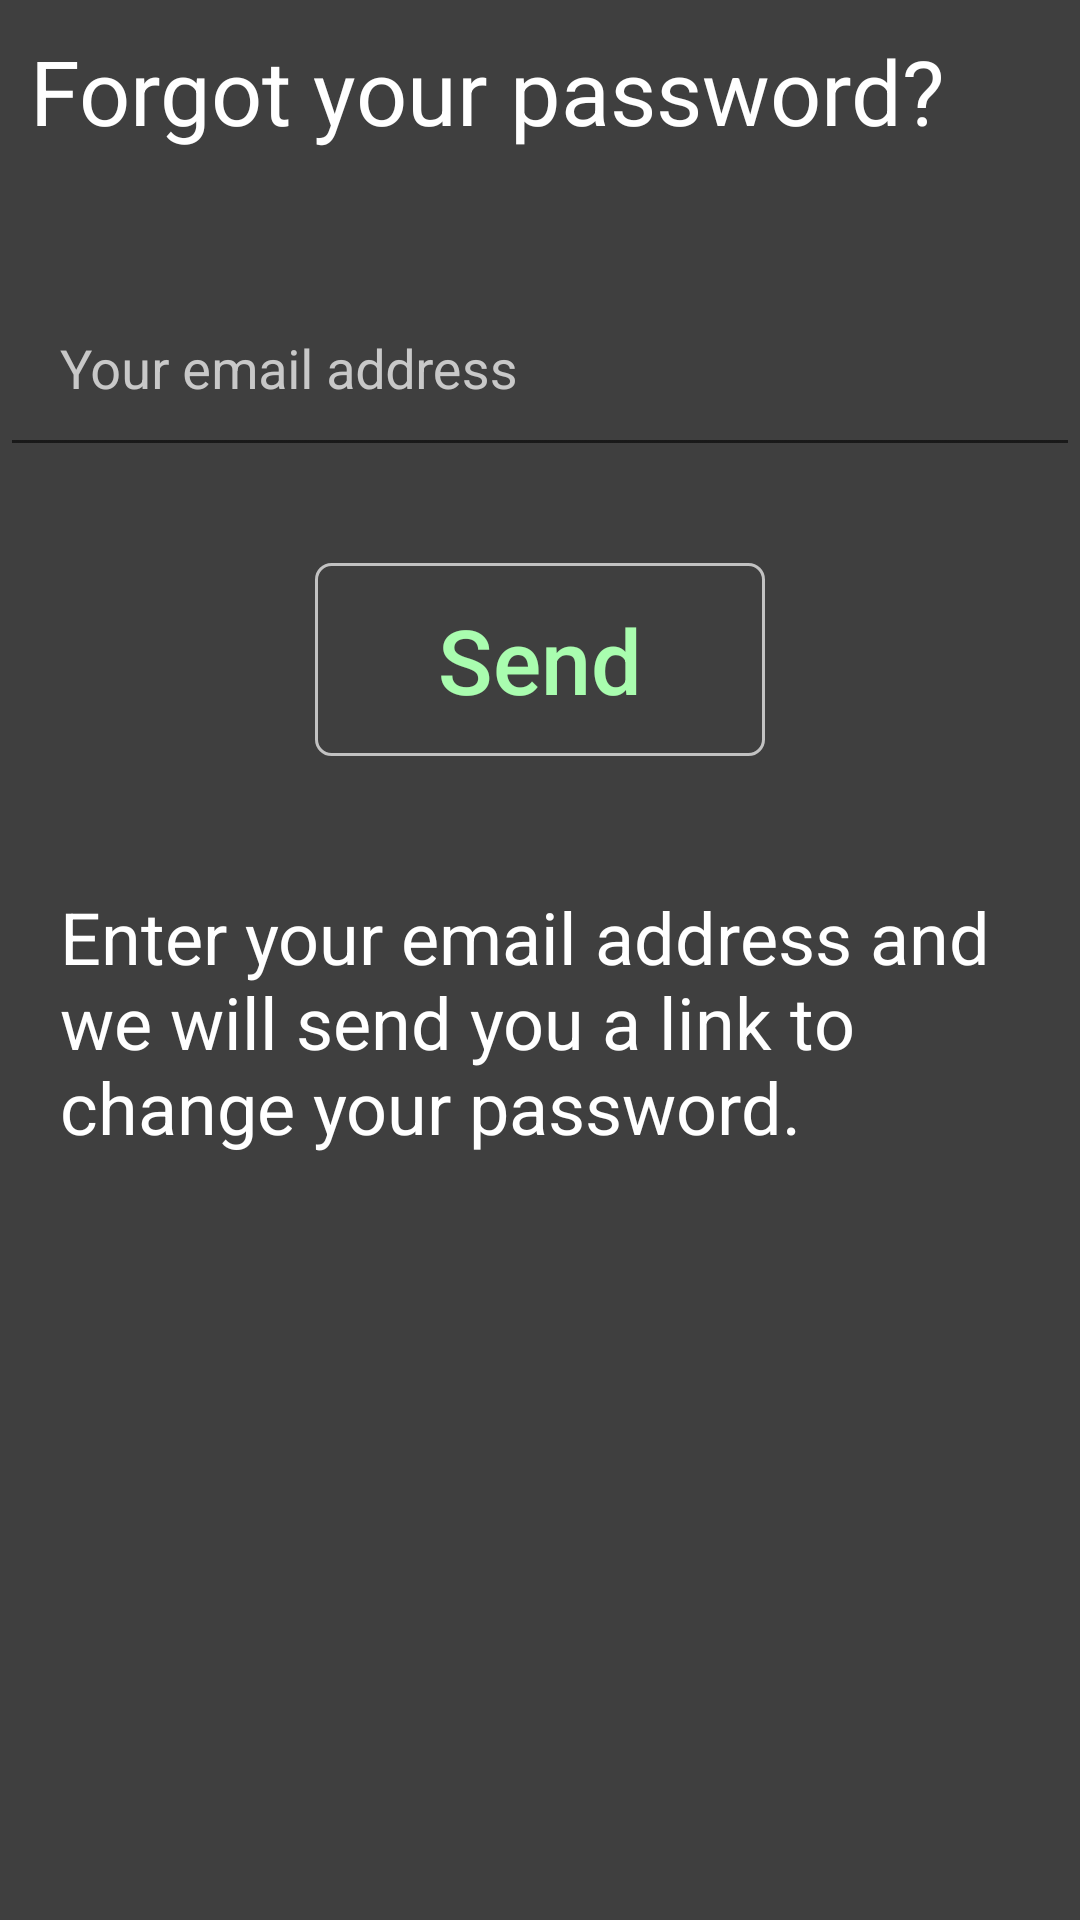

Android layout source for this screen:
<!-- AndroidManifest.xml: activity theme LRFTheme -->
<!-- res/layout/activity_forget_password.xml -->
<?xml version="1.0" encoding="utf-8"?>
<LinearLayout xmlns:android="http://schemas.android.com/apk/res/android"
    xmlns:tools="http://schemas.android.com/tools"
    android:layout_width="match_parent"
    android:layout_height="match_parent"
    android:background="@color/colorPrimaryLRF"
    android:orientation="vertical"
    tools:context="com.mohamedabdelrazek.bloggerapp.ForgetPasswordActivity">

    <TextView
        android:layout_width="match_parent"
        android:layout_height="wrap_content"
        android:layout_marginTop="10dp"
        android:text="Forgot your password?"
        android:textColor="@android:color/white"
        android:layout_margin="10dp"

        android:textSize="30dp" />

    <android.support.design.widget.TextInputLayout

        android:layout_width="match_parent"
        android:layout_height="wrap_content"
        android:layout_marginBottom="8dp"
        android:layout_marginTop="20dp"
        android:textAlignment="center"
        android:textColorHint="@color/color_text">
        <EditText
            android:id="@+id/input_email"
            android:layout_width="match_parent"
            android:layout_height="wrap_content"
            android:hint="Your email address"
            android:inputType="textEmailAddress"
            android:padding="20dp"
            android:textAlignment="center"
            android:textColor="@color/color_text" />
    </android.support.design.widget.TextInputLayout>

    <android.support.v7.widget.AppCompatButton
        android:id="@+id/submit_btn"
        android:layout_width="150dp"
        android:layout_height="wrap_content"
        android:layout_gravity="center"
        android:layout_marginBottom="24dp"
        android:layout_marginTop="24dp"
        android:background="@drawable/handsome_frame"
        android:padding="12dp"
        android:text="Send"
        android:textAllCaps="false"
        android:textColor="@color/color_textLRF"
        android:textSize="30dp" />

    <TextView
        android:id="@+id/rest_password_indicate_txtview"
        android:layout_width="match_parent"
        android:layout_height="wrap_content"
        android:padding="20dp"
        android:textColor="@android:color/white"
        android:text="Enter your email address and we will send you a link to change your password."

        android:textSize="24sp" />
</LinearLayout>
<!-- resources referenced by this layout -->
<resources>
  <color name="colorPrimaryLRF">#3f3f3f</color>
  <color name="color_text">#C8C8C8</color>
  <color name="color_textLRF">#A9FDAF</color>&gt;
  <!-- drawable handsome_frame (drawable) -->
  <?xml version="1.0" encoding="utf-8"?>
  <shape xmlns:android="http://schemas.android.com/apk/res/android">
      <stroke android:color="@color/handsomeFrame" android:width="1dp"/>
      <corners android:radius="5dp"/>
  
  </shape>
  <style name="LRFTheme" parent="Theme.AppCompat.DayNight.NoActionBar">
  
          <item name="colorPrimary">@color/colorPrimaryLRF</item>
          <item name="colorPrimaryDark">@color/colorPrimaryDarkLRF</item>
          <item name="colorAccent">@color/colorAccentLRF</item>
      </style>
  <color name="handsomeFrame">#c2c2c2</color>
  <color name="colorPrimaryDarkLRF">#3f3f3f</color>
  <color name="colorAccentLRF">#C8C8C8</color>
</resources>
